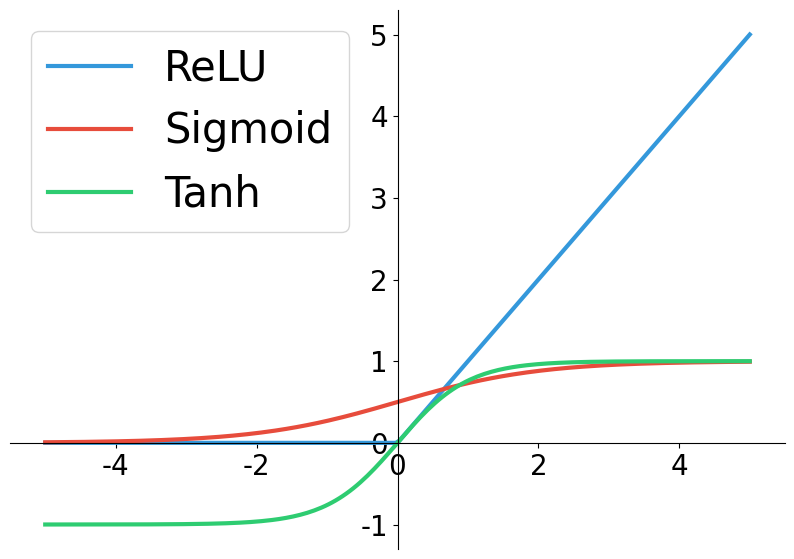

Recreate this plot in Python.
import numpy as np
import matplotlib.pyplot as plt
from matplotlib.font_manager import FontProperties
plt.rcParams['font.family']='Times New Roman'
plt.rcParams['font.size']=20
# --- 1. 活性化関数の定義 ---
def relu(x):
    """ReLU（正規化線形ユニット）関数を計算します。"""
    return np.maximum(0, x)

def sigmoid(x):
    """シグモイド関数を計算します。"""
    return 1 / (1 + np.exp(-x))

# TanhはNumPyに np.tanhとして組み込まれています

# --- 2. プロット用データの生成 ---
# -5から5までの範囲でxの値を生成
x = np.linspace(-5, 5, 200)

# 各関数に対応するyの値を計算
y_relu = relu(x)
y_sigmoid = sigmoid(x)
y_tanh = np.tanh(x)

# --- 3. プロットの作成とカスタマイズ ---
# 描画領域を作成
plt.figure(figsize=(10, 7))

# 各関数を異なる色とラベルでプロット
plt.plot(x, y_relu, label='ReLU', color='#3498db', linewidth=3)
plt.plot(x, y_sigmoid, label='Sigmoid', color='#e74c3c', linewidth=3)
plt.plot(x, y_tanh, label='Tanh', color='#2ecc71', linewidth=3)

# 【変更点①】軸のスタイルを調整
ax = plt.gca()  # 現在の軸設定を取得

# 上と右の枠線を非表示に
ax.spines['top'].set_color('none')
ax.spines['right'].set_color('none')

# 下と左の枠線を原点(0,0)を通るように移動
ax.spines['bottom'].set_position('zero')
ax.spines['left'].set_position('zero')

# グリッド線は非表示のまま
plt.grid(False)

# 【変更点②】凡例のフォントをTimes New Romanに設定
# フォントのプロパティを定義
font_props = FontProperties(family='Times New Roman', style='normal', size=30)

# 定義したフォントプロパティを凡例に適用
plt.legend(prop=font_props)

# 最終的なプロットを表示
plt.show()
